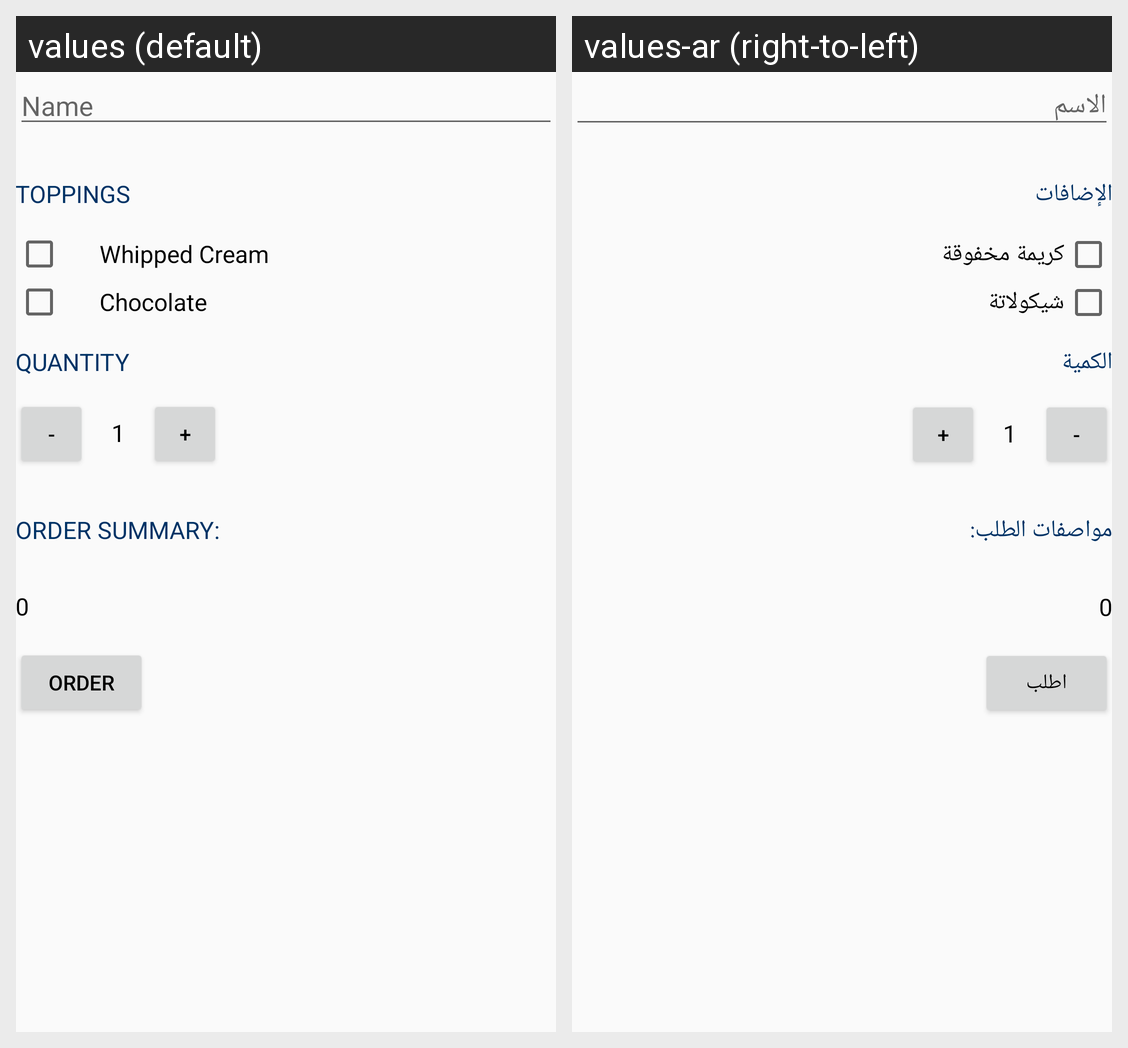

Translations of the strings shown on this Android screen, per locale in the grid:
Android screen res/layout/activity_main.xml rendered under 2 locales, left to right: values (default), values-ar (right-to-left). Device: Nexus 5 (rendered at 1080×1920; each locale shown at half size, 540×960, under a caption strip naming it); theme AppTheme.
Strings drawn on this screen, with the default value and each locale's value (text and hints the layout hard-codes, and strings that could not be matched under every locale, appear in the picture but are not listed):

name
  values: Name
  values-ar: الاسم

toppings
  values: Toppings
  values-ar: الإضافات

whipped_cream
  values: Whipped Cream
  values-ar: كريمة مخفوقة 

chocolate
  values: Chocolate
  values-ar: شيكولاتة

quantity
  values: Quantity
  values-ar: الكمية

order_summary
  values: Order Summary:
  values-ar: مواصفات الطلب: 

order
  values: Order
  values-ar: اطلب
